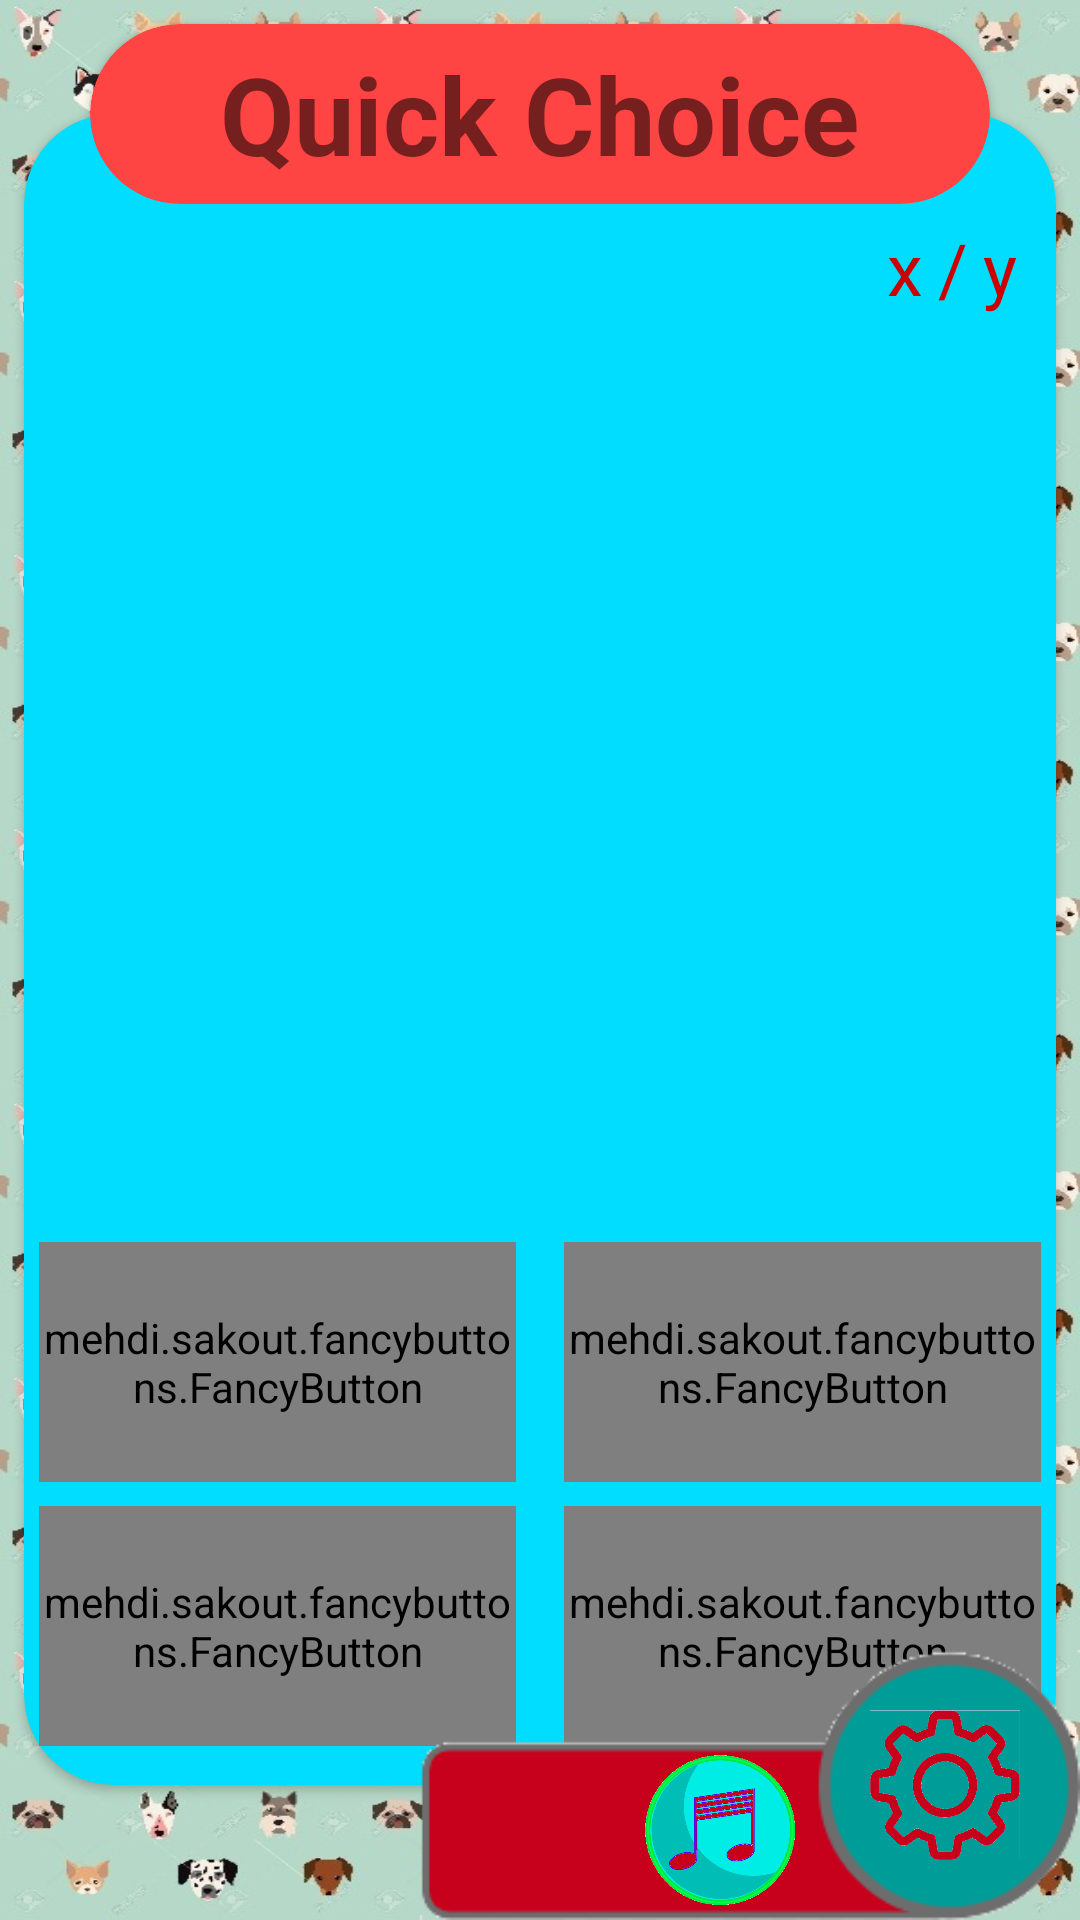

Produce the Android XML layout that renders to this screen, including the resource entries it uses.
<!-- AndroidManifest.xml: application theme AppTheme -->
<!-- res/layout/activity_game_choice.xml -->
<?xml version="1.0" encoding="utf-8"?>
<android.support.constraint.ConstraintLayout xmlns:android="http://schemas.android.com/apk/res/android"
    xmlns:app="http://schemas.android.com/apk/res-auto"
    xmlns:fancy="http://schemas.android.com/apk/res-auto"
    xmlns:tools="http://schemas.android.com/tools"
    android:layout_width="match_parent"
    android:layout_height="match_parent"
    android:background="@drawable/pattern_3"
    android:orientation="vertical">

    <android.support.v7.widget.CardView
        android:layout_width="0dp"
        android:layout_height="0dp"
        android:layout_marginBottom="45dp"
        android:layout_marginEnd="8dp"
        android:layout_marginStart="8dp"
        android:layout_marginTop="38dp"
        android:elevation="1dp"
        app:cardBackgroundColor="@android:color/holo_blue_bright"
        app:cardCornerRadius="30dp"
        app:layout_constraintBottom_toBottomOf="parent"
        app:layout_constraintEnd_toEndOf="parent"
        app:layout_constraintStart_toStartOf="parent"
        app:layout_constraintTop_toTopOf="parent" />

    <android.support.constraint.ConstraintLayout
        android:id="@+id/setting_layout"
        android:layout_width="wrap_content"
        android:layout_height="90dp"
        android:layout_alignParentBottom="false"
        android:layout_alignParentEnd="false"
        android:layout_alignParentTop="false"
        android:background="@drawable/setting_back_full"
        android:elevation="17dp"
        fancy:layout_constraintBottom_toBottomOf="parent"
        fancy:layout_constraintEnd_toEndOf="parent">

        <ImageView
            android:id="@+id/setting"
            android:layout_width="50dp"
            android:layout_height="50dp"
            android:layout_margin="20dp"
            fancy:layout_constraintBottom_toBottomOf="parent"
            fancy:layout_constraintEnd_toEndOf="parent"
            fancy:layout_constraintTop_toTopOf="parent"
            fancy:srcCompat="@drawable/setting" />

        <ImageView
            android:id="@+id/about"
            android:layout_width="50dp"
            android:layout_height="50dp"
            android:layout_marginBottom="5dp"
            android:layout_marginStart="15dp"
            android:layout_marginTop="35dp"
            fancy:layout_constraintBottom_toBottomOf="parent"
            fancy:layout_constraintStart_toStartOf="parent"
            fancy:layout_constraintTop_toTopOf="parent"
            fancy:srcCompat="@drawable/faq" />

        <ImageView
            android:id="@+id/mute"
            android:layout_width="50dp"
            android:layout_height="50dp"
            android:layout_alignParentBottom="true"
            android:layout_alignParentStart="true"
            android:layout_marginBottom="5dp"
            android:layout_marginEnd="25dp"
            android:layout_marginStart="10dp"
            android:layout_marginTop="35dp"
            fancy:layout_constraintBottom_toBottomOf="parent"
            fancy:layout_constraintEnd_toStartOf="@+id/setting"
            fancy:layout_constraintStart_toEndOf="@+id/about"
            fancy:layout_constraintTop_toTopOf="parent"
            fancy:srcCompat="@drawable/music_on" />

    </android.support.constraint.ConstraintLayout>

    <android.support.v7.widget.CardView
        android:id="@+id/game_title"
        android:layout_width="match_parent"
        android:layout_height="60dp"
        android:layout_marginEnd="30dp"
        android:layout_marginStart="30dp"
        android:layout_marginTop="8dp"
        android:elevation="10dp"
        app:cardBackgroundColor="@android:color/holo_red_light"
        app:cardCornerRadius="30dp"
        app:layout_constraintEnd_toEndOf="parent"
        app:layout_constraintStart_toStartOf="parent"
        app:layout_constraintTop_toTopOf="parent">

        <RelativeLayout
            android:layout_width="match_parent"
            android:layout_height="match_parent">

            <TextView
                android:id="@+id/choice_title"
                android:layout_width="wrap_content"
                android:layout_height="wrap_content"
                android:layout_centerInParent="true"
                android:layout_gravity="center"
                android:layout_margin="4dp"
                android:text="Quick Choice"
                android:textSize="36sp"
                android:textStyle="bold" />
        </RelativeLayout>

    </android.support.v7.widget.CardView>

    <LinearLayout
        android:id="@+id/score"
        android:layout_width="match_parent"
        android:layout_height="wrap_content"
        android:layout_margin="5dp"
        android:layout_marginEnd="8dp"
        android:layout_marginStart="8dp"
        android:elevation="10dp"
        android:gravity="right"
        android:paddingEnd="16dp"
        app:layout_constraintEnd_toEndOf="parent"
        app:layout_constraintStart_toStartOf="parent"
        app:layout_constraintTop_toBottomOf="@+id/game_title">

        <TextView
            android:id="@+id/choice_scores"
            android:layout_width="wrap_content"
            android:layout_height="wrap_content"
            android:layout_gravity="right"
            android:text="x"
            android:textColor="@android:color/holo_red_dark"
            android:textSize="24sp" />

        <TextView
            android:layout_width="wrap_content"
            android:layout_height="wrap_content"
            android:layout_marginLeft="5dp"
            android:layout_marginRight="5dp"
            android:text="/"
            android:textColor="@android:color/holo_red_dark"
            android:textSize="24sp" />

        <TextView
            android:id="@+id/choice_exe"
            android:layout_width="wrap_content"
            android:layout_height="wrap_content"
            android:layout_gravity="right"
            android:text="y"
            android:textColor="@android:color/holo_red_dark"
            android:textSize="24sp" />
    </LinearLayout>

    <ImageView
        android:id="@+id/choice_image"
        android:layout_width="0dp"
        android:layout_height="0dp"
        android:layout_gravity="center_horizontal"
        android:layout_margin="16dp"
        android:elevation="10dp"
        app:layout_constraintBottom_toTopOf="@+id/choice"
        app:layout_constraintEnd_toEndOf="parent"
        app:layout_constraintStart_toStartOf="parent"
        app:layout_constraintTop_toBottomOf="@+id/score" />

    <android.support.constraint.ConstraintLayout
        android:id="@+id/choice"
        android:layout_width="0dp"
        android:layout_height="wrap_content"
        android:layout_marginBottom="50dp"
        android:layout_marginEnd="5dp"
        android:layout_marginStart="5dp"
        android:elevation="10dp"
        app:layout_constraintBottom_toBottomOf="parent"
        app:layout_constraintEnd_toEndOf="parent"
        app:layout_constraintStart_toStartOf="parent">

        <android.support.constraint.Guideline
            android:id="@+id/guideline3"
            android:layout_width="wrap_content"
            android:layout_height="wrap_content"
            android:orientation="vertical"
            app:layout_constraintGuide_percent="0.5" />

        <mehdi.sakout.fancybuttons.FancyButton
            android:id="@+id/choice_bt1"
            android:layout_width="0dp"
            android:layout_height="80dp"
            android:layout_marginBottom="8dp"
            android:layout_marginEnd="8dp"
            android:layout_marginStart="8dp"
            android:text="1"
            android:textSize="20sp"
            app:layout_constraintBottom_toTopOf="@+id/choice_bt3"
            app:layout_constraintEnd_toStartOf="@+id/guideline3"
            app:layout_constraintStart_toStartOf="parent"
            fancy:fb_borderColor="?android:attr/colorMultiSelectHighlight"
            fancy:fb_borderWidth="5dp"
            fancy:fb_defaultColor="#7ab800"
            fancy:fb_focusColor="#9bd823"
            fancy:fb_radius="30dp"
            fancy:fb_text="SHUFFLE PLAY"
            fancy:fb_textColor="#FFFFFF" />

        <mehdi.sakout.fancybuttons.FancyButton
            android:id="@+id/choice_bt2"
            android:layout_width="0dp"
            android:layout_height="80dp"
            android:layout_marginBottom="8dp"
            android:layout_marginEnd="8dp"
            android:layout_marginStart="8dp"
            android:text="2"
            android:textSize="20sp"
            app:layout_constraintBottom_toTopOf="@+id/choice_bt4"
            app:layout_constraintEnd_toEndOf="parent"
            app:layout_constraintStart_toStartOf="@+id/guideline3"
            fancy:fb_borderColor="?android:attr/colorMultiSelectHighlight"
            fancy:fb_borderWidth="5dp"
            fancy:fb_defaultColor="#7ab800"
            fancy:fb_focusColor="#9bd823"
            fancy:fb_radius="30dp"
            fancy:fb_text="SHUFFLE PLAY"
            fancy:fb_textColor="#FFFFFF" />

        <mehdi.sakout.fancybuttons.FancyButton
            android:id="@+id/choice_bt3"
            android:layout_width="0dp"
            android:layout_height="80dp"
            android:layout_marginBottom="8dp"
            android:layout_marginEnd="8dp"
            android:layout_marginStart="8dp"
            android:text="3"
            android:textSize="20sp"
            app:layout_constraintBottom_toBottomOf="parent"
            app:layout_constraintEnd_toStartOf="@+id/guideline3"
            app:layout_constraintStart_toStartOf="parent"
            fancy:fb_borderColor="?android:attr/colorMultiSelectHighlight"
            fancy:fb_borderWidth="5dp"
            fancy:fb_defaultColor="#7ab800"
            fancy:fb_focusColor="#9bd823"
            fancy:fb_radius="30dp"
            fancy:fb_text="SHUFFLE PLAY"
            fancy:fb_textColor="#FFFFFF" />

        <mehdi.sakout.fancybuttons.FancyButton
            android:id="@+id/choice_bt4"
            android:layout_width="0dp"
            android:layout_height="80dp"
            android:layout_marginBottom="8dp"
            android:layout_marginEnd="8dp"
            android:layout_marginStart="8dp"
            android:text="4"
            android:textSize="20sp"
            app:layout_constraintBottom_toBottomOf="parent"
            app:layout_constraintEnd_toEndOf="parent"
            app:layout_constraintStart_toStartOf="@+id/guideline3"
            fancy:fb_borderColor="?android:attr/colorMultiSelectHighlight"
            fancy:fb_borderWidth="5dp"
            fancy:fb_defaultColor="#7ab800"
            fancy:fb_focusColor="#9bd823"
            fancy:fb_radius="30dp"
            fancy:fb_text="SHUFFLE PLAY"
            fancy:fb_textColor="#FFFFFF" />
    </android.support.constraint.ConstraintLayout>

</android.support.constraint.ConstraintLayout>
<!-- resources referenced by this layout -->
<resources>
  <!-- drawable music_on: png bitmap (drawable, 53373 bytes) -->
  <!-- drawable pattern_3: jpg bitmap (drawable, 221244 bytes) -->
  <!-- drawable setting: png bitmap (drawable, 32282 bytes) -->
  <!-- drawable setting_back_full: png bitmap (drawable, 5358 bytes) -->
  <style name="AppTheme" parent="Theme.AppCompat.Light.NoActionBar">
          
          <item name="colorPrimary">@color/colorPrimary</item>
          <item name="colorPrimaryDark">@color/colorPrimaryDark</item>
          <item name="colorAccent">@color/colorAccent</item>
      </style>
  <color name="colorPrimary">#3F51B5</color>
  <color name="colorPrimaryDark">#303F9F</color>
  <color name="colorAccent">#c7736a</color>
</resources>
